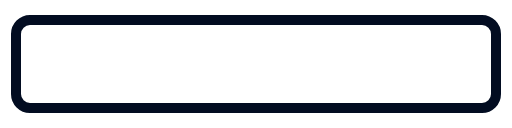
t = 0.00 s
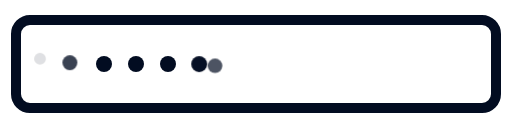
t = 1.05 s
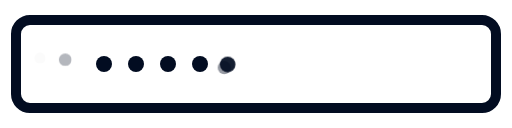
t = 1.14 s
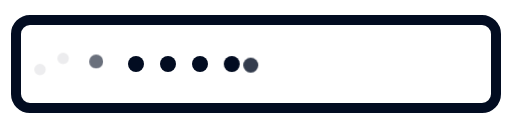
t = 1.23 s
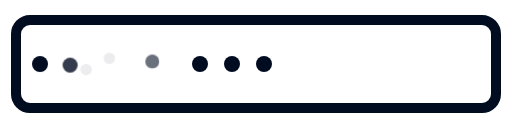
t = 1.53 s
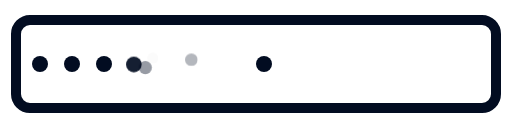
t = 1.89 s

The animated SVG that drew these frames (rendered in a browser with its animation timeline set to each time). Animation: 1 CSS @keyframes rule; one cycle of 2.25 s, repeats indefinitely.

<svg xmlns="http://www.w3.org/2000/svg" viewBox="0 0 512 128" width="512" height="128" fill="none">
  <style>
    :root { color: #020c21; }
    .stroke { stroke: currentColor; stroke-width: 10; stroke-linecap: round; stroke-linejoin: round; }
    .fill { fill: currentColor; }
    .dot { opacity: 0; animation: pop 1.2s infinite; }
    .dot:nth-of-type(1){ animation-delay: 0s;}
    .dot:nth-of-type(2){ animation-delay: .15s;}
    .dot:nth-of-type(3){ animation-delay: .3s;}
    .dot:nth-of-type(4){ animation-delay: .45s;}
    .dot:nth-of-type(5){ animation-delay: .6s;}
    .dot:nth-of-type(6){ animation-delay: .75s;}
    .dot:nth-of-type(7){ animation-delay: .9s;}
    .dot:nth-of-type(8){ animation-delay: 1.05s;}
    @keyframes pop {
      0% { opacity: 0; transform: translateY(6px) scale(.7); }
      30% { opacity: 1; transform: translateY(0) scale(1); }
      70% { opacity: 1; transform: translateY(0) scale(1); }
      100% { opacity: 0; transform: translateY(-6px) scale(.7); }
    }
  </style>
  <rect x="16" y="20" width="480" height="88" rx="14" class="stroke"/>
  <g transform="translate(40,64)">
    <circle class="fill dot" cx="0" cy="0" r="8"/>
    <circle class="fill dot" cx="32" cy="0" r="8"/>
    <circle class="fill dot" cx="64" cy="0" r="8"/>
    <circle class="fill dot" cx="96" cy="0" r="8"/>
    <circle class="fill dot" cx="128" cy="0" r="8"/>
    <circle class="fill dot" cx="160" cy="0" r="8"/>
    <circle class="fill dot" cx="192" cy="0" r="8"/>
    <circle class="fill dot" cx="224" cy="0" r="8"/>
  </g>
</svg>
